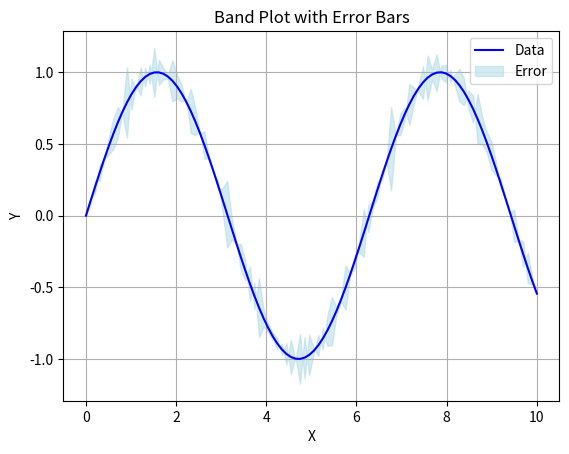

Reproduce this figure in Python.
import matplotlib.pyplot as plt
import numpy as np

# Generate some sample data
x = np.linspace(0, 10, 100)
y = np.sin(x)
error = np.random.normal(0, 0.1, size=len(x))

# Plot the band plot with error bars
plt.plot(x, y, color='blue', label='Data')
plt.fill_between(x, y-error, y+error, color='lightblue', alpha=0.5, label='Error')
plt.xlabel('X')
plt.ylabel('Y')
plt.title('Band Plot with Error Bars')
plt.legend()
plt.grid(True)

# Show the plot
plt.show()
